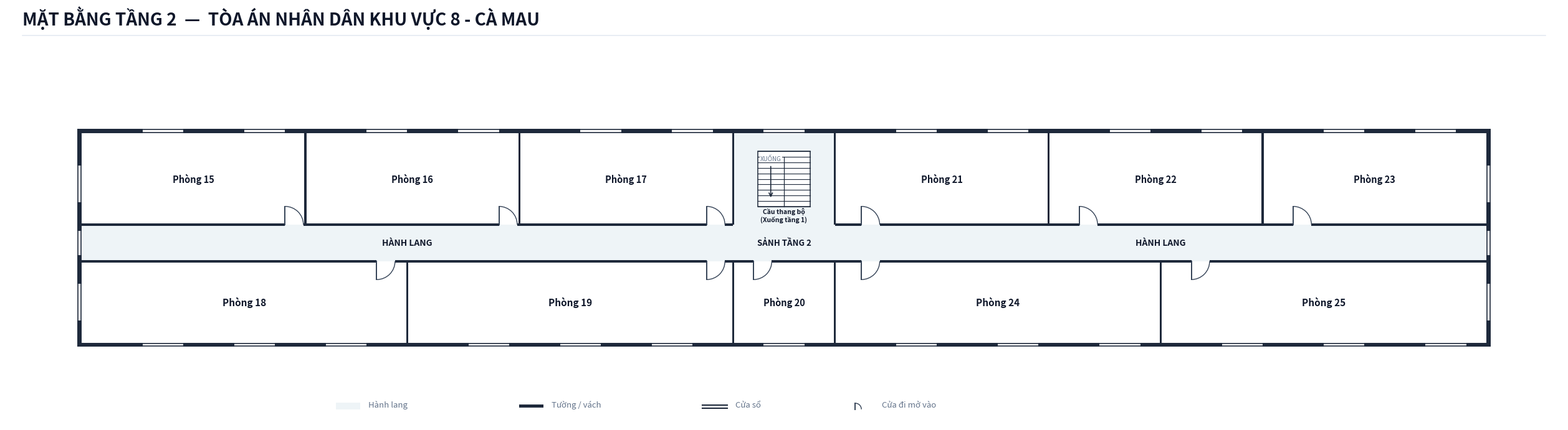

Generate this figure with matplotlib:
import os
from typing import TypedDict, Tuple, List, Optional
import matplotlib.pyplot as plt
import matplotlib.patches as patches

class RoomDict(TypedDict):
    id: str
    name: str
    x: float
    y: float
    w: float
    h: float
    text_center: Tuple[float, float]
    door: Optional[Tuple[float, float, float, str]]
    font_size: float

def create_floorplan_tang2(output_dir: str):
    os.makedirs(output_dir, exist_ok=True)
    out_img_path = os.path.join(output_dir, 'mat_bang_tang_2.png')

    # ---------------------------------------------------------
    # 1. SETUP CANVAS & CANVAS STYLING
    # ---------------------------------------------------------
    fig = plt.figure(figsize=(26, 8.5), dpi=300)
    ax = fig.add_axes([0.02, 0.08, 0.96, 0.82])
    ax.set_aspect('equal')
    ax.axis('off')
    fig.patch.set_facecolor('#ffffff')

    # Color Palette according to Spec
    COLOR_WALL = '#1e293b'          # Dark slate structural wall & partitions
    COLOR_FILL_CORRIDOR = '#eef4f7'  # Soft pastel grey-cyan fill for corridor/lobby
    COLOR_ROOM_FILL = '#ffffff'     # Pure white for room interior
    COLOR_DOOR_SWING = '#334155'    # Dark slate door panel and arc
    COLOR_TEXT_MAIN = '#0f172a'     # Deep navy text
    COLOR_TEXT_MUTED = '#64748b'    # Muted grey text
    COLOR_STAIR_FILL = '#ffffff'    # Floor 2 stair fill is pure white per Spec

    WALL_THICKNESS = 0.20           # 200mm exterior wall
    PART_THICKNESS = 0.10           # 100mm interior wall
    W = WALL_THICKNESS
    P = PART_THICKNESS

    X_MIN = -24.5
    X_MAX = 44.5

    # ---------------------------------------------------------
    # 2. HEADER & LEGEND
    # ---------------------------------------------------------
    # Header Title (Single-line, font 20 bold, NO subtitle line per Spec)
    fig.text(0.03, 0.952, 'MẶT BẰNG TẦNG 2  —  TÒA ÁN NHÂN DÂN KHU VỰC 8 - CÀ MAU', 
             color=COLOR_TEXT_MAIN, fontsize=20, fontweight='bold', family='sans-serif')
    
    # Header horizontal line
    header_line = plt.Line2D([0.03, 0.97], [0.932, 0.932], transform=fig.transFigure, color='#e2e8f0', linewidth=1.1)
    fig.lines.append(header_line)

    # Legend Box Centered at Bottom
    lg_x, lg_y = 0.0, -8.2
    # Legend Item 1: Corridor fill
    ax.add_patch(patches.Rectangle((lg_x - 12.0, lg_y), 1.2, 0.35, facecolor=COLOR_FILL_CORRIDOR, edgecolor='none', zorder=1))
    ax.text(lg_x - 10.4, lg_y + 0.05, 'Hành lang', color=COLOR_TEXT_MUTED, fontsize=9.5, va='bottom')

    # Legend Item 2: Wall
    ax.add_patch(patches.Rectangle((lg_x - 3.0, lg_y + 0.10), 1.2, 0.15, facecolor=COLOR_WALL, edgecolor='none', zorder=1))
    ax.text(lg_x - 1.4, lg_y + 0.05, 'Tường / vách', color=COLOR_TEXT_MUTED, fontsize=9.5, va='bottom')

    # Legend Item 3: Window
    ax.plot([lg_x + 6.0, lg_x + 7.2], [lg_y + 0.22, lg_y + 0.22], color=COLOR_WALL, linewidth=1.5, zorder=1)
    ax.plot([lg_x + 6.0, lg_x + 7.2], [lg_y + 0.08, lg_y + 0.08], color=COLOR_WALL, linewidth=1.5, zorder=1)
    ax.text(lg_x + 7.6, lg_y + 0.05, 'Cửa sổ', color=COLOR_TEXT_MUTED, fontsize=9.5, va='bottom')

    # Legend Item 4: Door
    ax.plot([lg_x + 13.5, lg_x + 13.5], [lg_y + 0.02, lg_y + 0.32], color=COLOR_DOOR_SWING, linewidth=1.4, zorder=1)
    arc_lg = patches.Arc((lg_x + 13.5, lg_y + 0.02), 0.60, 0.60, angle=0, theta1=0, theta2=90, color=COLOR_DOOR_SWING, linewidth=1.0)
    ax.add_patch(arc_lg)
    ax.text(lg_x + 14.8, lg_y + 0.05, 'Cửa đi mở vào', color=COLOR_TEXT_MUTED, fontsize=9.5, va='bottom')

    # ---------------------------------------------------------
    # 3. CORRIDOR BACKGROUND FILL (FULLY ENCLOSED ON FLOOR 2)
    # ---------------------------------------------------------
    # Horizontal Central Corridor (X: -24.5 to 44.5, Y: -0.9 to 0.9)
    ax.add_patch(patches.Rectangle((X_MIN, -0.9), X_MAX - X_MIN, 1.8, facecolor=COLOR_FILL_CORRIDOR, edgecolor='none', zorder=1))

    # Stair Hall on North (X: 7.5 to 12.5, Y: 0.9 to 5.4)
    ax.add_patch(patches.Rectangle((7.5, 0.9), 5.0, 4.5, facecolor=COLOR_FILL_CORRIDOR, edgecolor='none', zorder=1))

    # ---------------------------------------------------------
    # 4. ROOM DEFINITIONS (ALL 11 ROOMS STRICTLY MATCHING PROMPT SURVEY)
    # ---------------------------------------------------------
    rooms: List[RoomDict] = [
        # ==========================================
        # === CÁNH TÂY (WEST WING: 5 PHÒNG) ===
        # ==========================================
        # --- Dãy Bắc Cánh Tây (3 Phòng: Phòng 15, 16, 17) ---
        {
            'id': 'P15', 'name': 'Phòng 15',
            'x': -24.5, 'y': 0.9, 'w': 11.0, 'h': 4.5,
            'text_center': (-19.0, 3.15),
            'door': (-14.5, 0.9, 0.9, 'N_IN_RIGHT'),
            'font_size': 10.5
        },
        {
            'id': 'P16', 'name': 'Phòng 16',
            'x': -13.5, 'y': 0.9, 'w': 10.5, 'h': 4.5,
            'text_center': (-8.25, 3.15),
            'door': (-4.0, 0.9, 0.9, 'N_IN_RIGHT'),
            'font_size': 10.5
        },
        {
            'id': 'P17', 'name': 'Phòng 17',
            'x': -3.0, 'y': 0.9, 'w': 10.5, 'h': 4.5,
            'text_center': (2.25, 3.15),
            'door': (6.2, 0.9, 0.9, 'N_IN_RIGHT'),
            'font_size': 10.5
        },

        # --- Dãy Nam Cánh Tây (2 Phòng: Phòng 18, 19) ---
        {
            'id': 'P18', 'name': 'Phòng 18',
            'x': -24.5, 'y': -4.9, 'w': 16.0, 'h': 4.0,
            'text_center': (-16.5, -2.9),
            'door': (-10.0, -0.9, 0.9, 'S_IN_RIGHT'),
            'font_size': 11.0
        },
        {
            'id': 'P19', 'name': 'Phòng 19',
            'x': -8.5, 'y': -4.9, 'w': 16.0, 'h': 4.0,
            'text_center': (-0.5, -2.9),
            'door': (6.2, -0.9, 0.9, 'S_IN_RIGHT'),
            'font_size': 11.0
        },

        # ==========================================
        # === KHU TRUNG TÂM PHÍA NAM (1 PHÒNG: PHÒNG 20) ===
        # (Chuyển đổi vị trí sảnh đón tầng 1 thành phòng chức năng độc lập theo Spec)
        # ==========================================
        {
            'id': 'P20', 'name': 'Phòng 20',
            'x': 7.5, 'y': -4.9, 'w': 5.0, 'h': 4.0,
            'text_center': (10.0, -2.9),
            'door': (8.5, -0.9, 0.9, 'S_IN_RIGHT'),
            'font_size': 10.5
        },

        # ==========================================
        # === CÁNH ĐÔNG (EAST WING: 5 PHÒNG) ===
        # ==========================================
        # --- Dãy Bắc Cánh Đông (3 Phòng: Phòng 21, 22, 23) ---
        {
            'id': 'P21', 'name': 'Phòng 21',
            'x': 12.5, 'y': 0.9, 'w': 10.5, 'h': 4.5,
            'text_center': (17.75, 3.15),
            'door': (13.8, 0.9, 0.9, 'N_IN_RIGHT'),
            'font_size': 10.5
        },
        {
            'id': 'P22', 'name': 'Phòng 22',
            'x': 23.0, 'y': 0.9, 'w': 10.5, 'h': 4.5,
            'text_center': (28.25, 3.15),
            'door': (24.5, 0.9, 0.9, 'N_IN_RIGHT'),
            'font_size': 10.5
        },
        {
            'id': 'P23', 'name': 'Phòng 23',
            'x': 33.5, 'y': 0.9, 'w': 11.0, 'h': 4.5,
            'text_center': (39.0, 3.15),
            'door': (35.0, 0.9, 0.9, 'N_IN_RIGHT'),
            'font_size': 10.5
        },

        # --- Dãy Nam Cánh Đông (2 Phòng: Phòng 24, 25) ---
        {
            'id': 'P24', 'name': 'Phòng 24',
            'x': 12.5, 'y': -4.9, 'w': 16.0, 'h': 4.0,
            'text_center': (20.5, -2.9),
            'door': (13.8, -0.9, 0.9, 'S_IN_RIGHT'),
            'font_size': 11.0
        },
        {
            'id': 'P25', 'name': 'Phòng 25',
            'x': 28.5, 'y': -4.9, 'w': 16.0, 'h': 4.0,
            'text_center': (36.5, -2.9),
            'door': (30.0, -0.9, 0.9, 'S_IN_RIGHT'),
            'font_size': 11.0
        },
    ]

    # Draw Room Background Fills (Pure white `#ffffff`)
    for r in rooms:
        rect = patches.Rectangle((r['x'], r['y']), r['w'], r['h'], facecolor=COLOR_ROOM_FILL, edgecolor='none', zorder=2)
        ax.add_patch(rect)

    # ---------------------------------------------------------
    # 5. STAIRCASE (TẦNG 2: NỀN TRẮNG, CÓ HƯỚNG ĐI XUỐNG TẦNG 1)
    # ---------------------------------------------------------
    stair_x, stair_y, stair_w, stair_h = 8.7, 1.8, 2.6, 2.7
    stair_bg = patches.Rectangle((stair_x, stair_y), stair_w, stair_h, facecolor=COLOR_STAIR_FILL, edgecolor=COLOR_WALL, linewidth=1.1, zorder=3)
    ax.add_patch(stair_bg)

    num_treads = 10
    for i in range(num_treads + 1):
        sy = stair_y + i * (stair_h / num_treads)
        ax.plot([stair_x, stair_x + stair_w], [sy, sy], color=COLOR_WALL, linewidth=0.8, zorder=4)

    # Vertical dividing line down center
    mid_x = stair_x + stair_w / 2.0
    top_step_y = stair_y + (num_treads - 1) * (stair_h / num_treads)
    ax.plot([mid_x, mid_x], [stair_y, top_step_y], color=COLOR_WALL, linewidth=0.9, zorder=4)

    # Down arrow on staircase
    ax.annotate('', xy=(mid_x - 0.65, stair_y + 0.35), xytext=(mid_x - 0.65, stair_y + 2.05),
                arrowprops=dict(arrowstyle="->", color=COLOR_WALL, lw=1.2), zorder=6)
    ax.text(mid_x - 0.65, stair_y + 2.2, 'XUỐNG', color=COLOR_TEXT_MUTED, fontsize=7.0, 
            ha='center', va='bottom', zorder=6,
            bbox=dict(boxstyle='square,pad=0.1', facecolor='#ffffff', edgecolor='none'))

    # Staircase label underneath box
    ax.text(stair_x + stair_w / 2.0, 1.35, 'Cầu thang bộ\n(Xuống tầng 1)', 
            color=COLOR_TEXT_MAIN, fontsize=7.5, fontweight='bold', ha='center', va='center', zorder=5)

    # Labels for Corridor and Hall
    ax.text(-8.5, 0.0, 'HÀNH LANG', color=COLOR_TEXT_MAIN, fontsize=10.0, fontweight='bold', ha='center', va='center', zorder=5)
    ax.text(28.5, 0.0, 'HÀNH LANG', color=COLOR_TEXT_MAIN, fontsize=10.0, fontweight='bold', ha='center', va='center', zorder=5)
    ax.text(10.0, 0.0, 'SẢNH TẦNG 2', color=COLOR_TEXT_MAIN, fontsize=9.5, fontweight='bold', ha='center', va='center', zorder=5)

    # ---------------------------------------------------------
    # 6. DRAW STRUCTURAL WALLS (ENCLOSED PERIMETER ON FLOOR 2)
    # ---------------------------------------------------------
    def draw_wall(x, y, w, h):
        rect = patches.Rectangle((x, y), w, h, facecolor=COLOR_WALL, edgecolor='none', zorder=10)
        ax.add_patch(rect)

    # Exterior Perimeter Walls (Enclosed on all 4 sides on Floor 2, NO outdoor openings/steps)
    # North Exterior Wall (Continuous from X_MIN-W to X_MAX+W at Y = 5.4m)
    draw_wall(X_MIN - W, 5.4, (X_MAX - X_MIN) + 2*W, W)

    # South Exterior Wall (Continuous from X_MIN-W to X_MAX+W at Y = -4.9m - W)
    draw_wall(X_MIN - W, -4.9 - W, (X_MAX - X_MIN) + 2*W, W)

    # West Exterior Wall (Enclosed from Y = -4.9-W to 5.4+W)
    draw_wall(X_MIN - W, -4.9 - W, W, 10.3 + 2*W)

    # East Exterior Wall (Enclosed from Y = -4.9-W to 5.4+W)
    draw_wall(X_MAX, -4.9 - W, W, 10.3 + 2*W)

    # Vertical Internal Partitions (North Wing Y: 0.9 to 5.4m)
    north_part_x = [-13.5, -3.0, 7.5, 12.5, 23.0, 33.5]
    for px in north_part_x:
        draw_wall(px - P/2, 0.9, P, 4.5)

    # Vertical Internal Partitions (South Wing Y: -4.9 to -0.9m)
    south_part_x = [-8.5, 7.5, 12.5, 28.5]
    for px in south_part_x:
        draw_wall(px - P/2, -4.9, P, 4.0)

    # North Corridor Wall Line (Y = 0.9m) - Broken cleanly at door openings
    # P15: door at -14.5 to -13.6
    draw_wall(X_MIN, 0.9 - P/2, (-14.5 - X_MIN), P)
    draw_wall(-13.6, 0.9 - P/2, 0.1, P)
    # P16: door at -4.0 to -3.1
    draw_wall(-13.5, 0.9 - P/2, 9.5, P)
    draw_wall(-3.1, 0.9 - P/2, 0.1, P)
    # P17: door at 6.2 to 7.1
    draw_wall(-3.0, 0.9 - P/2, 9.2, P)
    draw_wall(7.1, 0.9 - P/2, 0.4, P)
    # (X: 7.5 to 12.5 is Stair Hall Open Entrance)
    # P21: door at 13.8 to 14.7
    draw_wall(12.5, 0.9 - P/2, 1.3, P)
    draw_wall(14.7, 0.9 - P/2, 8.3, P)
    # P22: door at 24.5 to 25.4
    draw_wall(23.0, 0.9 - P/2, 1.5, P)
    draw_wall(25.4, 0.9 - P/2, 8.1, P)
    # P23: door at 35.0 to 35.9
    draw_wall(33.5, 0.9 - P/2, 1.5, P)
    draw_wall(35.9, 0.9 - P/2, (X_MAX - 35.9), P)

    # South Corridor Wall Line (Y = -0.9m) - Broken cleanly at door openings
    # P18: door at -10.0 to -9.1
    draw_wall(X_MIN, -0.9 - P/2, (-10.0 - X_MIN), P)
    draw_wall(-9.1, -0.9 - P/2, 0.6, P)
    # P19: door at 6.2 to 7.1
    draw_wall(-8.5, -0.9 - P/2, 14.7, P)
    draw_wall(7.1, -0.9 - P/2, 0.4, P)
    # P20: door at 8.5 to 9.4 (Center South Room)
    draw_wall(7.5, -0.9 - P/2, 1.0, P)
    draw_wall(9.4, -0.9 - P/2, 3.1, P)
    # P24: door at 13.8 to 14.7
    draw_wall(12.5, -0.9 - P/2, 1.3, P)
    draw_wall(14.7, -0.9 - P/2, 13.8, P)
    # P25: door at 30.0 to 30.9
    draw_wall(28.5, -0.9 - P/2, 1.5, P)
    draw_wall(30.9, -0.9 - P/2, (X_MAX - 30.9), P)

    # ---------------------------------------------------------
    # 7. DRAW WINDOWS ON EXTERIOR WALLS
    # ---------------------------------------------------------
    def draw_window(x, y, w, h, is_horizontal=True):
        if is_horizontal:
            ax.add_patch(patches.Rectangle((x, y - 0.02), w, h + 0.04, facecolor='#ffffff', edgecolor='none', zorder=11))
            ax.plot([x, x + w], [y + 0.03, y + 0.03], color=COLOR_WALL, linewidth=1.2, zorder=12)
            ax.plot([x, x + w], [y + h - 0.03, y + h - 0.03], color=COLOR_WALL, linewidth=1.2, zorder=12)
        else:
            ax.add_patch(patches.Rectangle((x - 0.02, y), w + 0.04, h, facecolor='#ffffff', edgecolor='none', zorder=11))
            ax.plot([x + 0.03, x + 0.03], [y, y + h], color=COLOR_WALL, linewidth=1.2, zorder=12)
            ax.plot([x + w - 0.03, x + w - 0.03], [y, y + h], color=COLOR_WALL, linewidth=1.2, zorder=12)

    # Windows on North Exterior Wall (Y = 5.4m)
    # West North rooms:
    draw_window(-21.5, 5.4, 2.0, W, is_horizontal=True)
    draw_window(-16.5, 5.4, 2.0, W, is_horizontal=True)
    draw_window(-10.5, 5.4, 2.0, W, is_horizontal=True)
    draw_window(-6.0, 5.4, 2.0, W, is_horizontal=True)
    draw_window(0.0, 5.4, 2.0, W, is_horizontal=True)
    draw_window(4.5, 5.4, 2.0, W, is_horizontal=True)
    # Stair Hall North Window:
    draw_window(9.0, 5.4, 2.0, W, is_horizontal=True)
    # East North rooms:
    draw_window(15.5, 5.4, 2.0, W, is_horizontal=True)
    draw_window(20.0, 5.4, 2.0, W, is_horizontal=True)
    draw_window(26.0, 5.4, 2.0, W, is_horizontal=True)
    draw_window(30.5, 5.4, 2.0, W, is_horizontal=True)
    draw_window(36.5, 5.4, 2.0, W, is_horizontal=True)
    draw_window(41.0, 5.4, 2.0, W, is_horizontal=True)

    # Windows on South Exterior Wall (Y = -4.9m - W)
    # West South rooms:
    draw_window(-21.5, -4.9 - W, 2.0, W, is_horizontal=True)
    draw_window(-17.0, -4.9 - W, 2.0, W, is_horizontal=True)
    draw_window(-12.5, -4.9 - W, 2.0, W, is_horizontal=True)
    draw_window(-5.5, -4.9 - W, 2.0, W, is_horizontal=True)
    draw_window(-1.0, -4.9 - W, 2.0, W, is_horizontal=True)
    draw_window(3.5, -4.9 - W, 2.0, W, is_horizontal=True)
    # Center South Room (Phòng 20) Front Windows:
    draw_window(9.0, -4.9 - W, 2.0, W, is_horizontal=True)
    # East South rooms:
    draw_window(15.5, -4.9 - W, 2.0, W, is_horizontal=True)
    draw_window(20.5, -4.9 - W, 2.0, W, is_horizontal=True)
    draw_window(25.5, -4.9 - W, 2.0, W, is_horizontal=True)
    draw_window(31.5, -4.9 - W, 2.0, W, is_horizontal=True)
    draw_window(36.5, -4.9 - W, 2.0, W, is_horizontal=True)
    draw_window(41.5, -4.9 - W, 2.0, W, is_horizontal=True)

    # Windows on West & East End Walls (including corridor daylighting windows)
    draw_window(X_MIN - W, 2.0, W, 1.8, is_horizontal=False)
    draw_window(X_MIN - W, -0.6, W, 1.2, is_horizontal=False)  # West corridor window
    draw_window(X_MIN - W, -3.8, W, 1.8, is_horizontal=False)

    draw_window(X_MAX, 2.0, W, 1.8, is_horizontal=False)
    draw_window(X_MAX, -0.6, W, 1.2, is_horizontal=False)      # East corridor window
    draw_window(X_MAX, -3.8, W, 1.8, is_horizontal=False)

    # ---------------------------------------------------------
    # 8. DRAW DOORS (INWARD SWINGING PER SPEC)
    # ---------------------------------------------------------
    def draw_door(hx, hy, dw, dtype):
        if dtype == 'N_IN_RIGHT':
            ax.plot([hx, hx], [hy, hy + dw], color=COLOR_DOOR_SWING, linewidth=1.4, zorder=15)
            arc = patches.Arc((hx, hy), dw * 2, dw * 2, angle=0, theta1=0, theta2=90, color=COLOR_DOOR_SWING, linewidth=1.0, zorder=15)
            ax.add_patch(arc)
        elif dtype == 'S_IN_RIGHT':
            ax.plot([hx, hx], [hy, hy - dw], color=COLOR_DOOR_SWING, linewidth=1.4, zorder=15)
            arc = patches.Arc((hx, hy), dw * 2, dw * 2, angle=0, theta1=270, theta2=360, color=COLOR_DOOR_SWING, linewidth=1.0, zorder=15)
            ax.add_patch(arc)

    for r in rooms:
        if r['door']:
            dx, dy, dw, dtype = r['door']
            draw_door(dx, dy, dw, dtype)

    # ---------------------------------------------------------
    # 9. DRAW ROOM LABELS (FULL ROOM NAMES FROM SURVEY PROMPT)
    # ---------------------------------------------------------
    for r in rooms:
        cx, cy = r['text_center']
        ax.text(cx, cy, r['name'], color=COLOR_TEXT_MAIN, fontsize=r['font_size'], 
                fontweight='bold', ha='center', va='center', zorder=20)

    # Save high-resolution PNG
    plt.savefig(out_img_path, dpi=300, bbox_inches='tight', facecolor='#ffffff')
    plt.close()
    print(f"Floorplan Tầng 2 successfully generated at: {out_img_path}")

if __name__ == '__main__':
    target_dir = r"c:\Users\Tam\Desktop\BanVeThietKe\CaMau\CaMau8\Tang2"
    create_floorplan_tang2(target_dir)
